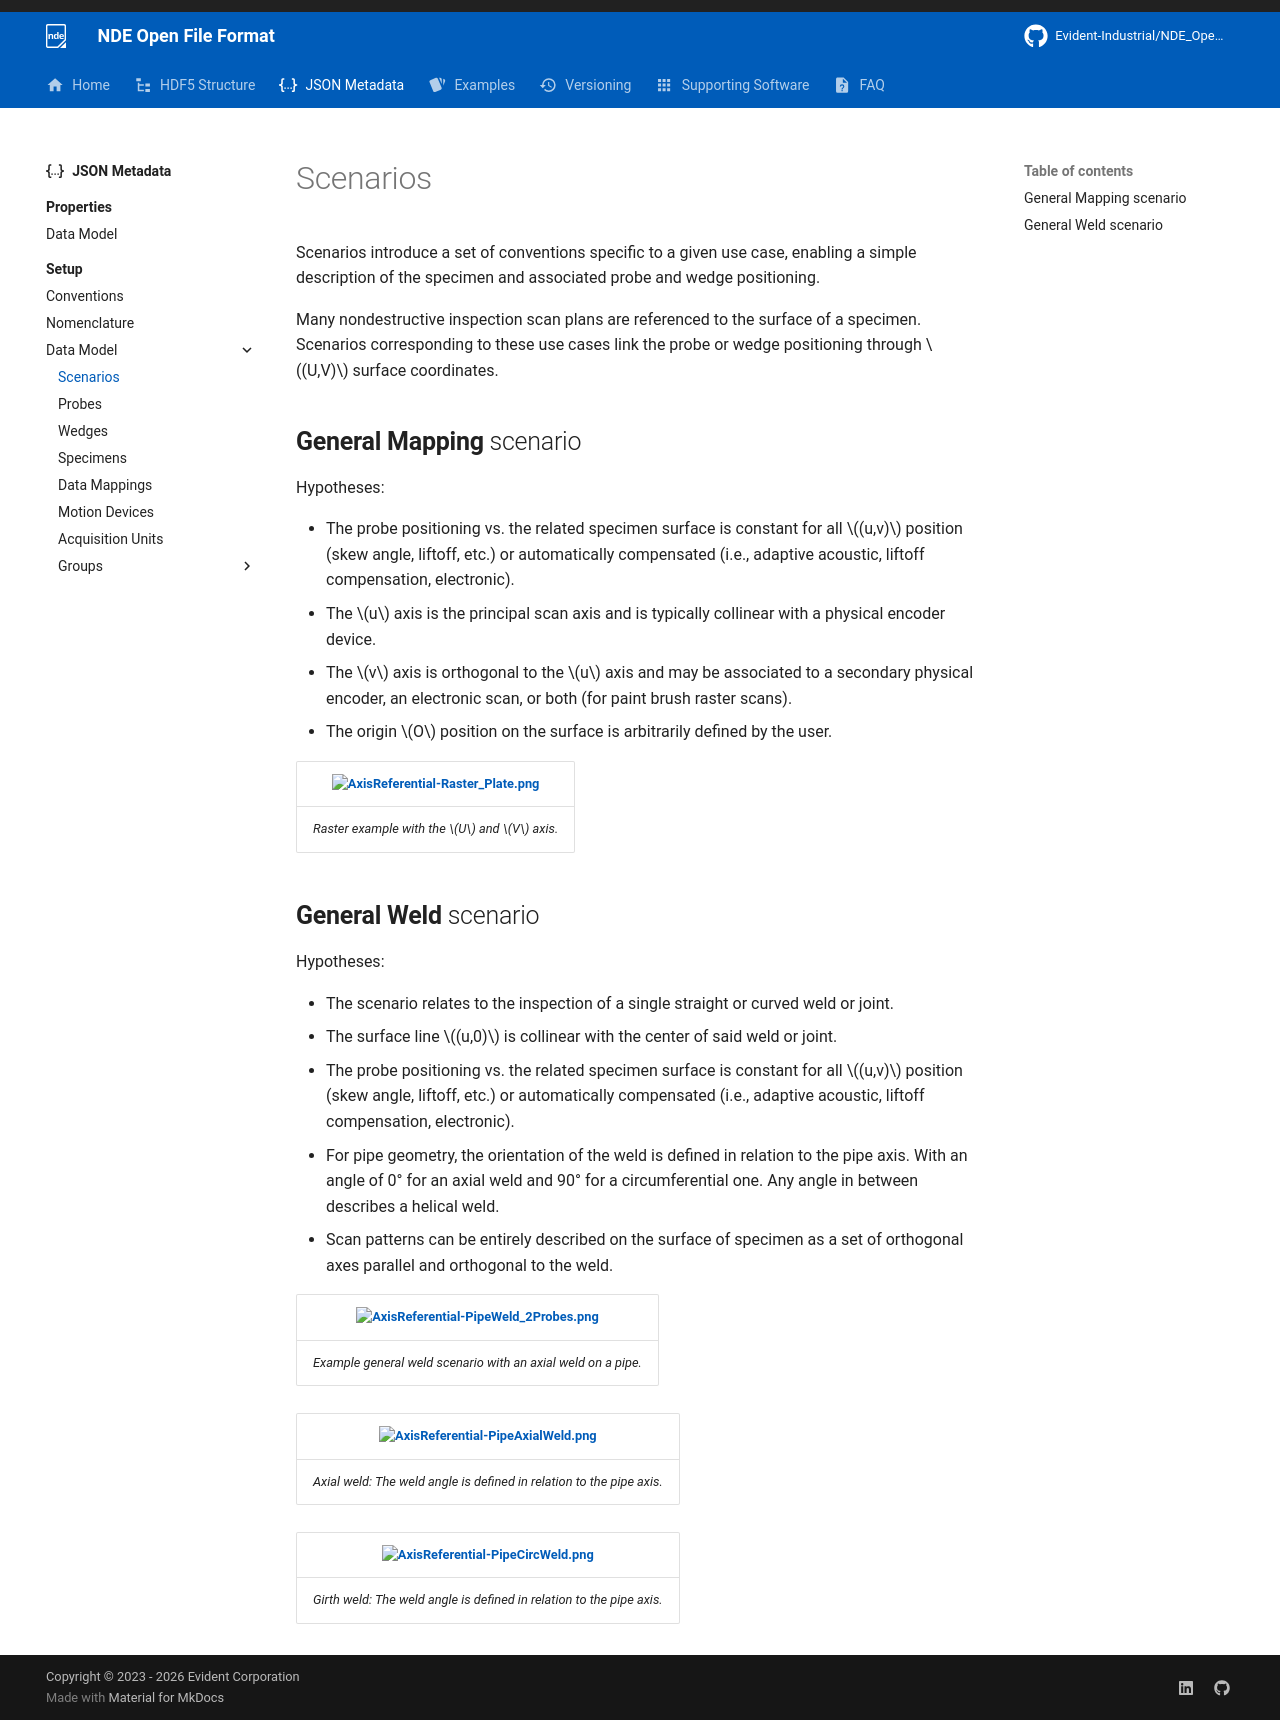

repository: Evident-Industrial/NDE_Open_File_Format · page: 4.3/json-metadata/setup/data-model/scenarios/index.html · generator: mkdocs

# Scenarios

Scenarios introduce a set of conventions specific to a given use case, enabling a simple description of the specimen and associated probe and wedge positioning. 

Many nondestructive inspection scan plans are referenced to the surface of a specimen. Scenarios corresponding to these use cases link the probe or wedge positioning through $(U,V)$ surface coordinates. 

## **General Mapping** scenario

Hypotheses:

  - The probe positioning vs. the related specimen surface is constant for all $(u,v)$ position (skew angle, liftoff, etc.) or automatically compensated (i.e., adaptive acoustic, liftoff compensation, electronic).
  - The $u$ axis is the principal scan axis and is typically collinear with a physical encoder device.
  - The $v$ axis is orthogonal to the $u$ axis and may be associated to a secondary physical encoder, an electronic scan, or both (for paint brush raster scans).
  - The origin $O$ position on the surface is arbitrarily defined by the user.


| ![AxisReferential-Raster_Plate.png](../../../assets/images/json-metadata/setup/data-model/scenarios/AxisReferential-Raster_Plate.png){width="40%"} |
|:---------------------------------------------------------------------------------------------------------------------:|
| *Raster example with the $U$ and $V$ axis.*                                                                |


## **General Weld** scenario

Hypotheses:

  - The scenario relates to the inspection of a single straight or curved weld or joint.
  - The surface line $(u,0)$ is collinear with the center of said weld or joint.
  - The probe positioning vs. the related specimen surface is constant for all $(u,v)$ position (skew angle, liftoff, etc.) or automatically compensated (i.e., adaptive acoustic, liftoff compensation, electronic).
  -  For pipe geometry, the orientation of the weld is defined in relation to the pipe axis. With an angle of 0° for an axial weld and 90° for a circumferential one. Any angle in between describes a helical weld.
  -  Scan patterns can be entirely described on the surface of specimen as a set of orthogonal axes parallel and orthogonal to the weld.


| ![AxisReferential-PipeWeld_2Probes.png](../../../assets/images/json-metadata/setup/conventions/AxisReferential-PipeWeld_2Probres.png){width="50%"} |
|:-------------------------------------------------------------------------------------------------------------------------------:|
| *Example general weld scenario with an axial weld on a pipe.*                                                        |


| ![AxisReferential-PipeAxialWeld.png](../../../assets/images/json-metadata/setup/data-model/scenarios/AxisReferential-PipeAxialWeld.png){width="70%"} |
| :-----------------------------------------------------------------------------------------------------------------------------------------------: |
|                                       *Axial weld: The weld angle is defined in relation to the pipe axis.*                                       |

| ![AxisReferential-PipeCircWeld.png](../../../assets/images/json-metadata/setup/data-model/scenarios/AxisReferential-PipeCircWeld.png){width="70%"} |
| :---------------------------------------------------------------------------------------------------------------------------------------------: |
|                                      *Girth weld: The weld angle is defined in relation to the pipe axis.*                                      |
